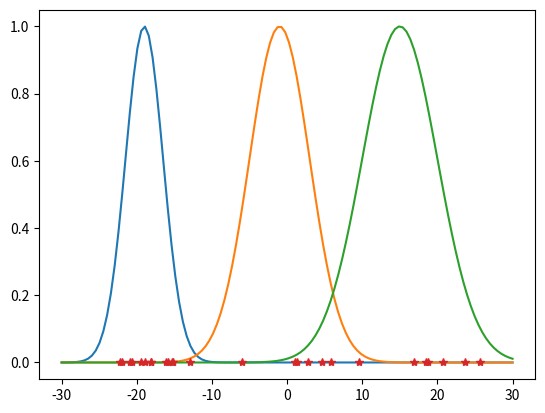
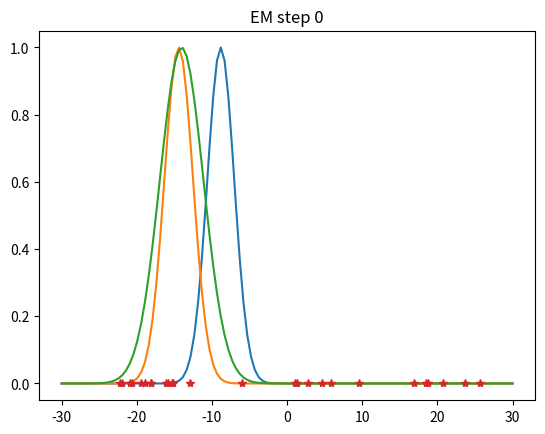
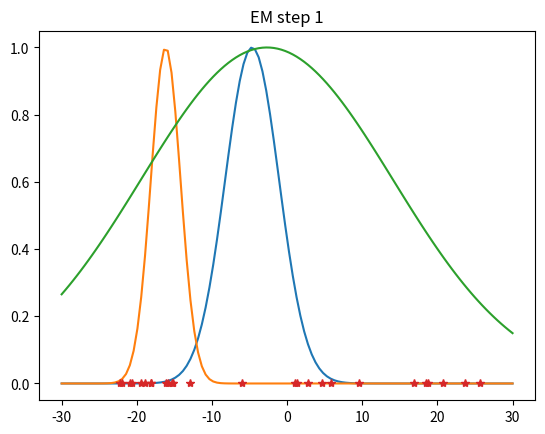
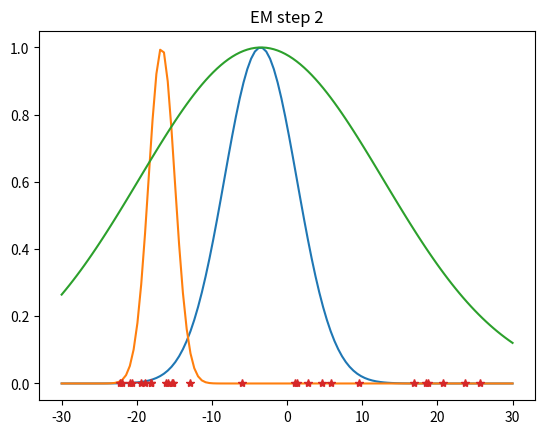
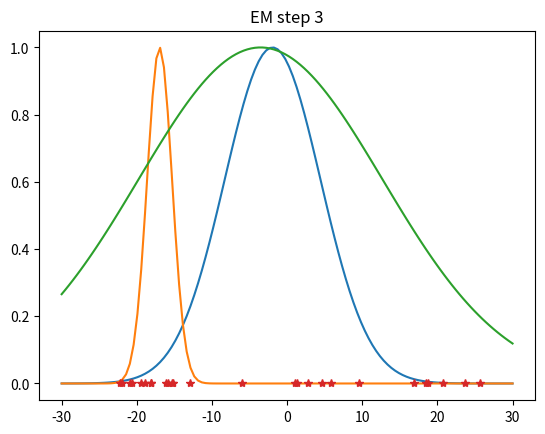
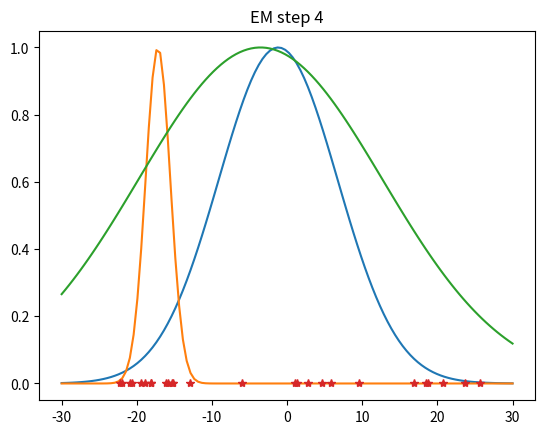
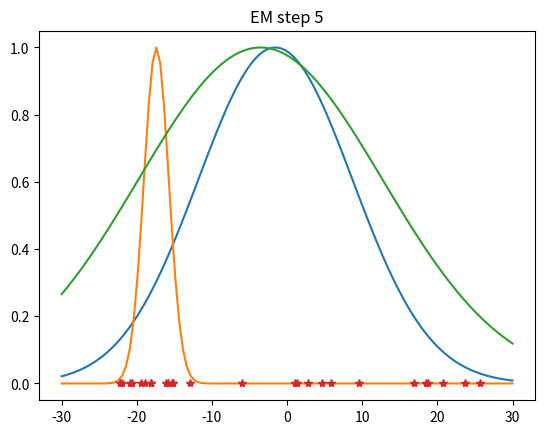
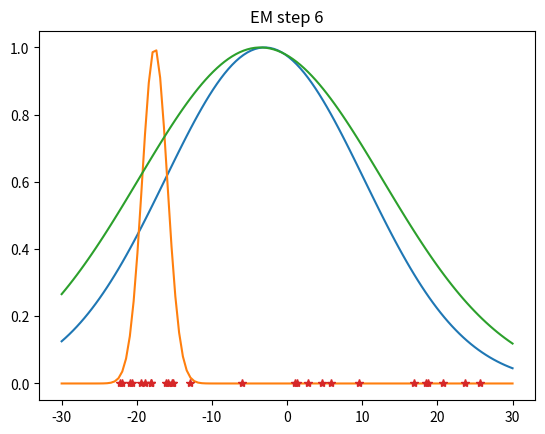
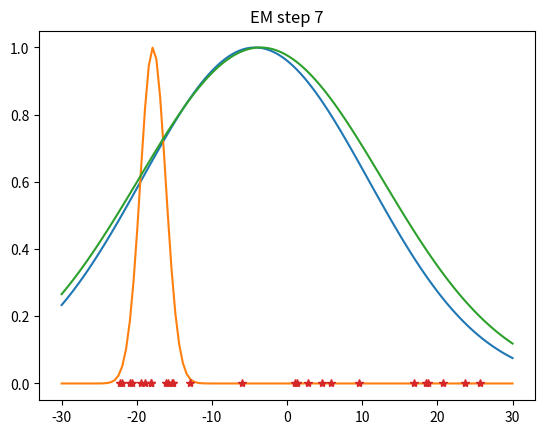
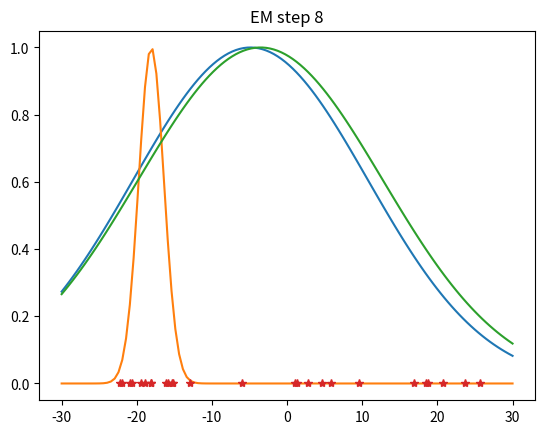
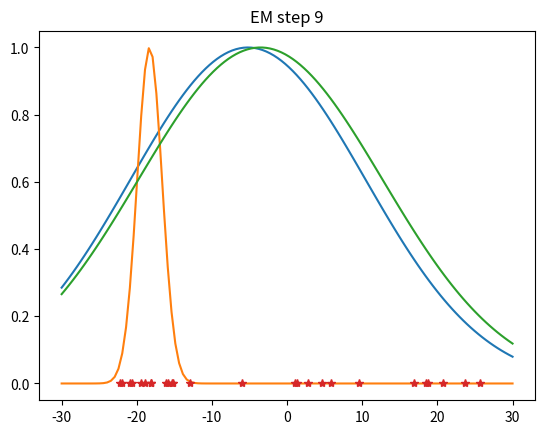

The script that saved these images, in order:
#!/usr/bin/env python
# coding: utf-8

# # Expectation Maximization (Mixture of Gaussians in 1D)



import numpy as np
import matplotlib.pyplot as plt
get_ipython().run_line_magic('matplotlib', 'auto')




def gaussian1d(x, mu, sig):
    return np.exp(-np.power(x - mu, 2.) / (2 * np.power(sig, 2.)))


# **Generate some data from a mixture of Gaussians**



mixture_of_gaussians = [(-19, 2.5, 13), (-1, 4, 4), (15, 5, 9)]
x_values = np.linspace(-30, 30, 120)




def plot_mog(mog, x_values):
    for mu, sig, num in mog:
        plt.plot(x_values, gaussian1d(x_values, mu, sig))
#plot_mog(mixture_of_gaussians, x_values)




N = 0
for _, _, num in mixture_of_gaussians:
    N += num
x = np.empty([N])
s = 0
for mu, sig, num in mixture_of_gaussians:
    x[s:s+num] = np.random.normal(mu, sig, num)
    s += num
#print(x)

plot_mog(mixture_of_gaussians, x_values)
plt.plot(x,np.zeros(x.shape),'*')


# ## Expectation Maximization

# Initialization



def em_init(x, K):
    N = len(x)
    
    mog_estimate = []
    for k in range(K):
        mog_estimate.append((np.random.uniform(-20,20),np.random.uniform(1,3),1./K))
        
    w = np.empty([N, K])
    return mog_estimate, w


# E Step



def e_step(x, mog_estimate):
    N = len(x)
    K = len(mog_estimate)
    
    for i in range(N):
        for k in range(K):
            mu, sig, alpha = mog_estimate[k]
            w[i,k] = gaussian1d(x[i], mu, sig) * alpha
        w[i,:] /= np.linalg.norm(w[i,:])
    return w


# M Step



def m_step(x, mog_estimate, w):
    Nk = np.sum(w,0)
    K = len(mog_estimate)
    
    for k in range(K):
        new_alpha = Nk[k]/N
        new_mean = np.dot(w[:,k], x)/Nk[k]
        new_sigma = np.sqrt(np.dot(w[:,k], np.square(x - new_mean))/Nk[k])
        mog_estimate[k] = (new_mean, new_sigma, new_alpha)
    return mog_estimate


# EM in action



get_ipython().run_line_magic('matplotlib', 'auto')
plt.ion()

em_steps = 10
mog_estimate, w = em_init(x, 3)

plt.figure(1)
for s in range(em_steps):
    plt.clf()
    plot_mog(mog_estimate, x_values)
    plt.plot(x,np.zeros(x.shape),'*')
    plt.title('EM step %s' % s)
    plt.pause(0.5)
    w = e_step(x, mog_estimate)
    mog_estimate = m_step(x, mog_estimate, w)




plt.figure(1)
plt.close()
